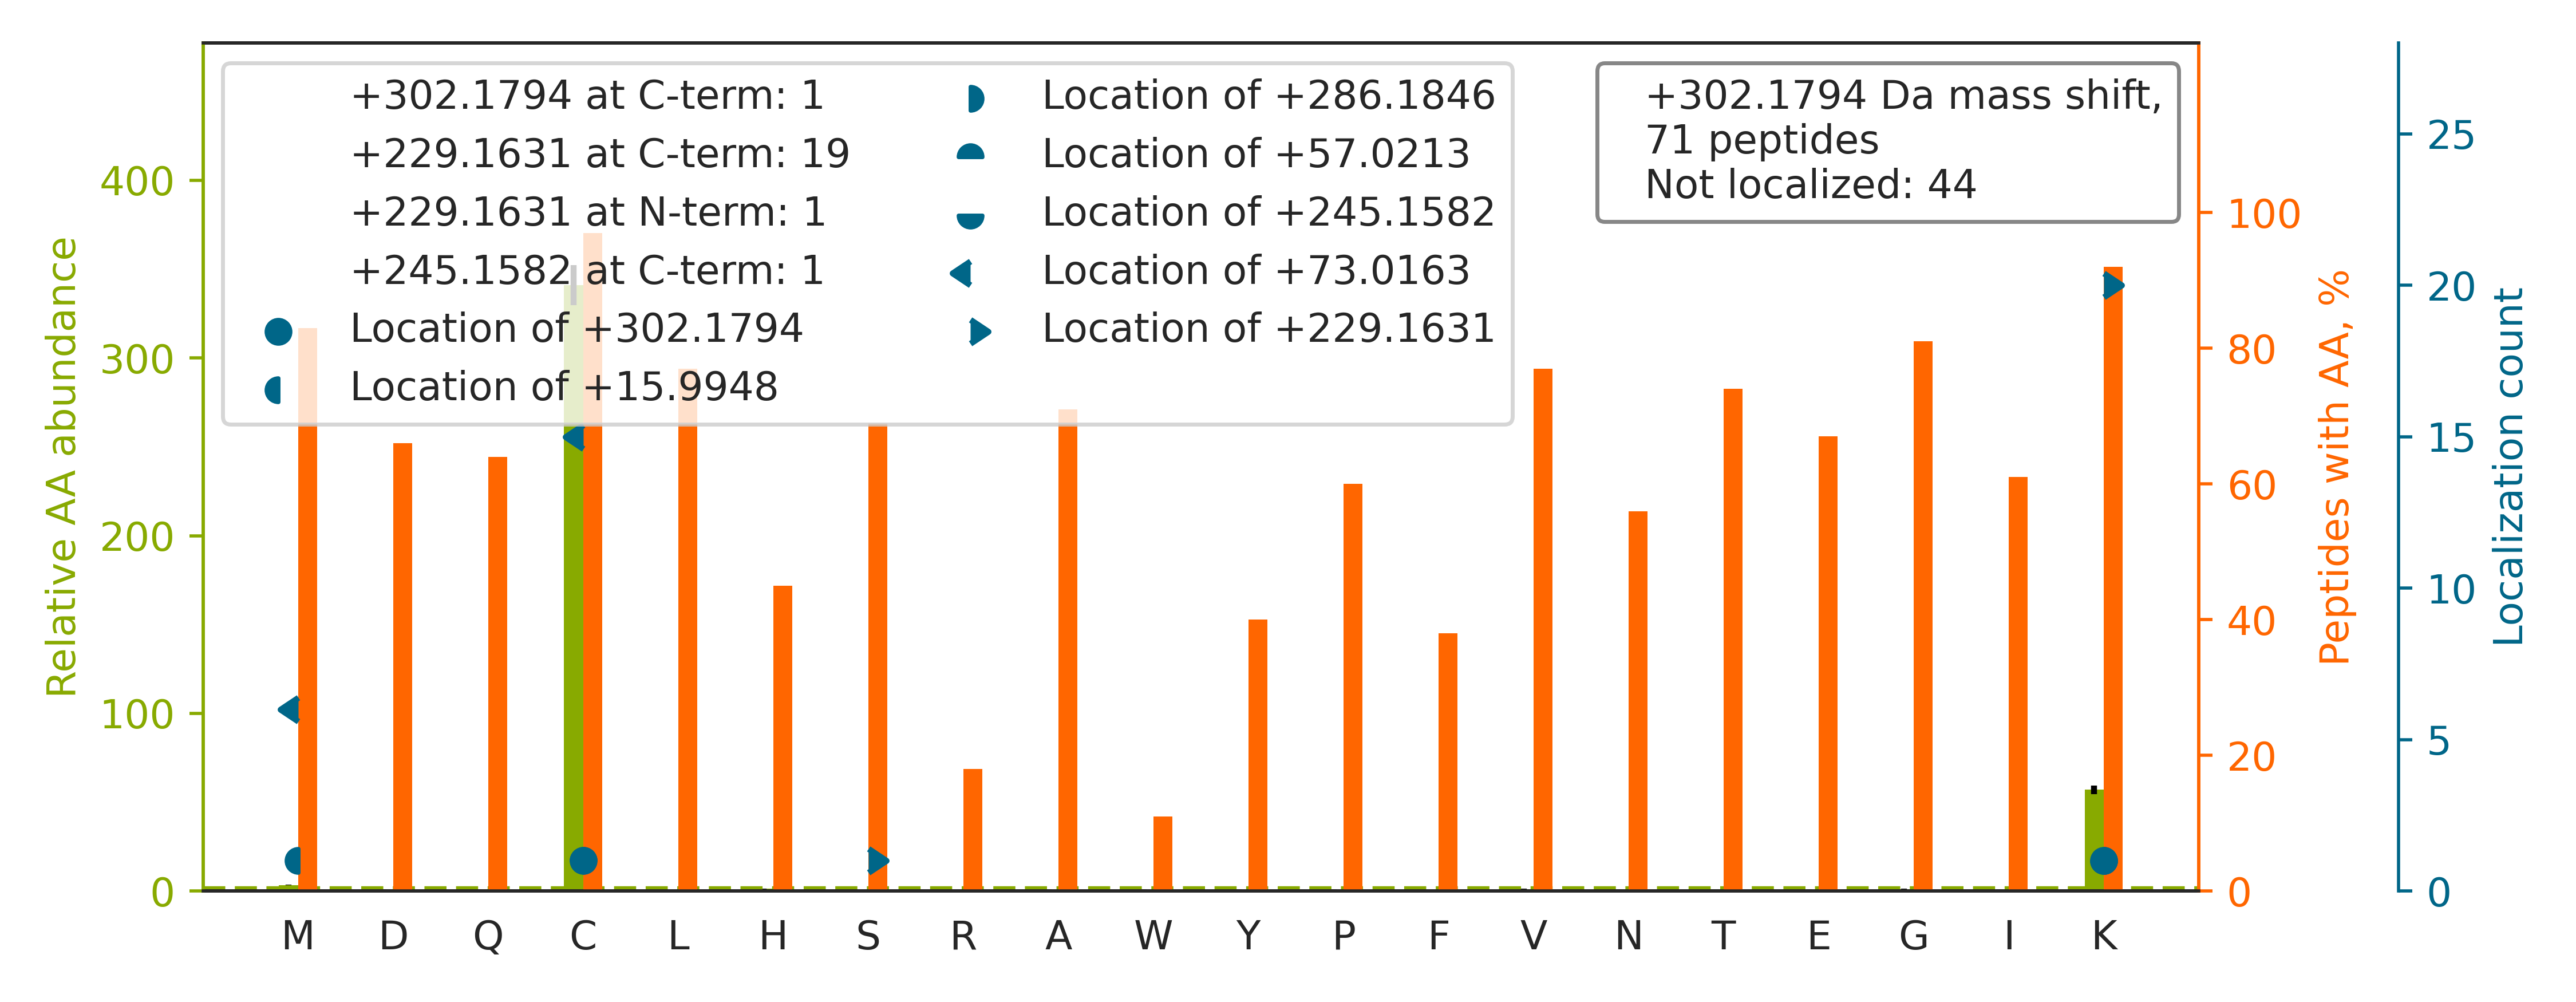

Source data for this figure (header and first rows):
top isoform	localization score	spectrum
K.NLDSTTVAVHGEEIYC[+73]K[+229].S	0.171	Exp1_Rep1_Frac3.22160.22160.3
K.QAFTDVATGSLGQGLGAACGM[+73]AYTGK[+229].…	0.8765	Exp1_Rep1_Frac7.29091.29091.3
K.IQHSITAQDHQPTPDSC[+73]IISMVVGQLK[+229]…	0.9883	Exp1_Rep1_Frac7.28140.28140.4
R.GEAVDEGEIAENLPEQEILIQSVCETMVPK.L		Exp1_Rep1_Frac3.33657.33657.4
K.AYHEQLSVAEITNAC[+73]FEPANQMVK[+229].C	0.9641	Exp1_Rep1_Frac5.26296.26296.4
K.VEEEDDAEHVLALTMLCLTEGAK.D		Exp1_Rep1_Frac3.33036.33036.3
K.EGSTHNWQHITDQIGMFCFTGLKPEQVER.L		Exp1_Rep1_Frac7.27659.27659.5
K.TYQGLESLEEVCVYHSGVPIFHEGMK.Y		Exp1_Rep1_Frac5.29607.29607.4
R.AEGSDVANAVLDGADCIMLSGETAK.G		Exp1_Rep1_Frac3.32632.32632.3
K.HTGPGILSMANAGPNTNGSQFFIC[+73]TAK[+229]…	0.8768	Exp1_Rep1_Frac8.27535.27535.4
K.AGSNMLLIGVHGPTTPCEEVSMK.H		Exp1_Rep1_Frac7.24857.24857.4
R.ADDTFEALCIEPFSSPPELPDVMKPQDSGSSANEQAVQ…		Exp1_Rep1_Frac4.34510.34510.4
K.AYHEQLTVAEITNACFEPANQMVK.C		Exp1_Rep1_Frac4.27271.27271.3
K.LMDLDVEQLGIPEQEYSCVVK.M		Exp1_Rep1_Frac4.34304.34304.3
R.GADINYANVDGLTALHQAC[+73]IDDNVDMVK[+229…	0.9676	Exp1_Rep1_Frac4.30095.30095.4
K.ILATGANVILTTGGIDDMCLK.Y		Exp1_Rep1_Frac6.32870.32870.3
K.SSEHINEGETAMLVCK.S		Exp1_Rep1_Frac3.17570.17570.3
R.ISC[+16]MSK[+286]PPAPNPTPPR.N	0.6815	Exp1_Rep1_Frac8.14013.14013.3
K.EDGPSVFGSFFLQHCVTMNTPVEK.L		Exp1_Rep1_Frac6.31230.31230.4
K.EGGQYGLVAACAAGGQGHAM[+73]IVEAYPK[+229]…	0.9865	Exp1_Rep1_Frac4.24145.24145.4
K.SWVGFSGGQHHTVCMDSEGK.A		Exp1_Rep1_Frac7.15116.15116.4
R.LGVHPLSCHGWVLGEHGDSSVPVWSGMNVAGVSLK.T		Exp1_Rep1_Frac8.28367.28367.5
K.EVYEGEVTELTPCETENPMGGYGK.T		Exp1_Rep1_Frac2.27257.27257.3
K.VEVITGEEAESNVLQMQCK.L		Exp1_Rep1_Frac3.27895.27895.3
K.ITVVGVGQVGMACAISILGK.S		Exp1_Rep1_Frac8.31936.31936.4
R.FNAHGDANTIVC[+73]NSK[+229].D	0.6979	Exp1_Rep1_Frac5.15817.15817.3
K.NIHESCMSQIGWNR.I		Exp1_Rep1_Frac8.12258.12258.4
R.IIYGGSVTGATCK[+302].E	0.9178	Exp1_Rep1_Frac7.21748.21748.2
K.NVGTGLVGAPAC[+73]GDVMK[+229].L	0.005392	Exp1_Rep1_Frac5.21921.21921.3
-.DDDIAALVVDNGSGMCK.A		Exp1_Rep1_Frac3.29855.29855.3
K.DVSSLFPDVVNCMQTDNLELK.K		Exp1_Rep1_Frac5.33100.33100.3
K.QAQYLGMSCDGPFKPDHYR.Y		Exp1_Rep1_Frac5.17687.17687.4
K.SNQELSEQGTSFSQTCLTQFLEDEYPDMPTEGIK.N		Exp1_Rep1_Frac3.33622.33622.4
K.QEYDESGPSIVHR.K		Exp1_Rep1_Frac2.13451.13451.3
R.YADLTEDQLPSC[+73]ESLK[+229].D	0.9424	Exp1_Rep1_Frac2.27057.27057.3
K.ITVVGVGAVGMACAISILMK.D		Exp1_Rep1_Frac8.33837.33837.3
R.SHFEQWGTLTDCVVMRDPNTK.R		Exp1_Rep1_Frac5.22663.22663.4
R.EIVHLQAGQC[+73]GNQIGAK[+229].F	0.9977	Exp1_Rep1_Frac5.17681.17681.3
K.LMSSNSTDLPLNIECFMNDK.D		Exp1_Rep1_Frac5.32324.32324.3
K.LELLVGSPASCMELELYGVDDK.F		Exp1_Rep1_Frac4.34383.34383.3
K.GWAPTFLGYSMQGLCK.F		Exp1_Rep1_Frac8.30608.30608.3
K.VHSPSGALEEC[+57]YVTEIDQDK[+245].Y	0.9345	Exp1_Rep1_Frac2.24715.24715.3
K.VDIQTEDLEDGTC[+73]K[+229].V	0.1104	Exp1_Rep1_Frac1.24787.24787.3
R.VQVQDNEGC[+73]PVEALVK[+229].D	0.9941	Exp1_Rep1_Frac3.26950.26950.3
K.FIQENIFGIC[+73]PHMTEDNK[+229].D	0.9358	Exp1_Rep1_Frac5.28763.28763.3
K.ASVPTIQDQASAMQLSQCAK.N		Exp1_Rep1_Frac5.22382.22382.3
K.FPVFNPATEEELC[+73]QVEEGDK[+229].E	0.9799	Exp1_Rep1_Frac3.33157.33157.3
K.MVHNGIEYGDMQLIC[+73]EAYHLMK[+229].D	0.9175	Exp1_Rep1_Frac5.30688.30688.4
K.AIGAVPLIQGEYMIPCEK.V		Exp1_Rep1_Frac6.31349.31349.3
K.FVLSGANIMCPGLTSPGAK.L		Exp1_Rep1_Frac8.29245.29245.3
K.EPGEYAVHIMCDDEDIK.D		Exp1_Rep1_Frac2.22019.22019.3
K.ATNEYNTTEDWSLIMDICDK.V		Exp1_Rep1_Frac3.32897.32897.3
K.HSVEVTNCFSVPHNESEDEVAVDMEFAK.N		Exp1_Rep1_Frac3.24985.24985.4
K.LYTGPGLAIHCMQVHK.E		Exp1_Rep1_Frac8.17962.17962.4
R.VGQSMNM[+16]GSDFDVFAHITNNTAEEYVC[+286]…	0.8805	Exp1_Rep1_Frac6.29203.29203.4
R.ELLENPVQPINDMSYFGCLDSVMENSK.V		Exp1_Rep1_Frac4.34164.34164.4
-.EEEIAALVIDNGSGMCK.A		Exp1_Rep1_Frac3.30917.30917.3
R.YGDGGS[+229]TFQSTTGHCVHM[+73]R.G	0.8933	Exp1_Rep1_Frac8.8423.8423.5
K.RGFEVVYMTEPIDEYCVQQLK.E		Exp1_Rep1_Frac4.29567.29567.3
K.FYEGTADEMCK.A		Exp1_Rep1_Frac3.19682.19682.2
... 11 more rows
